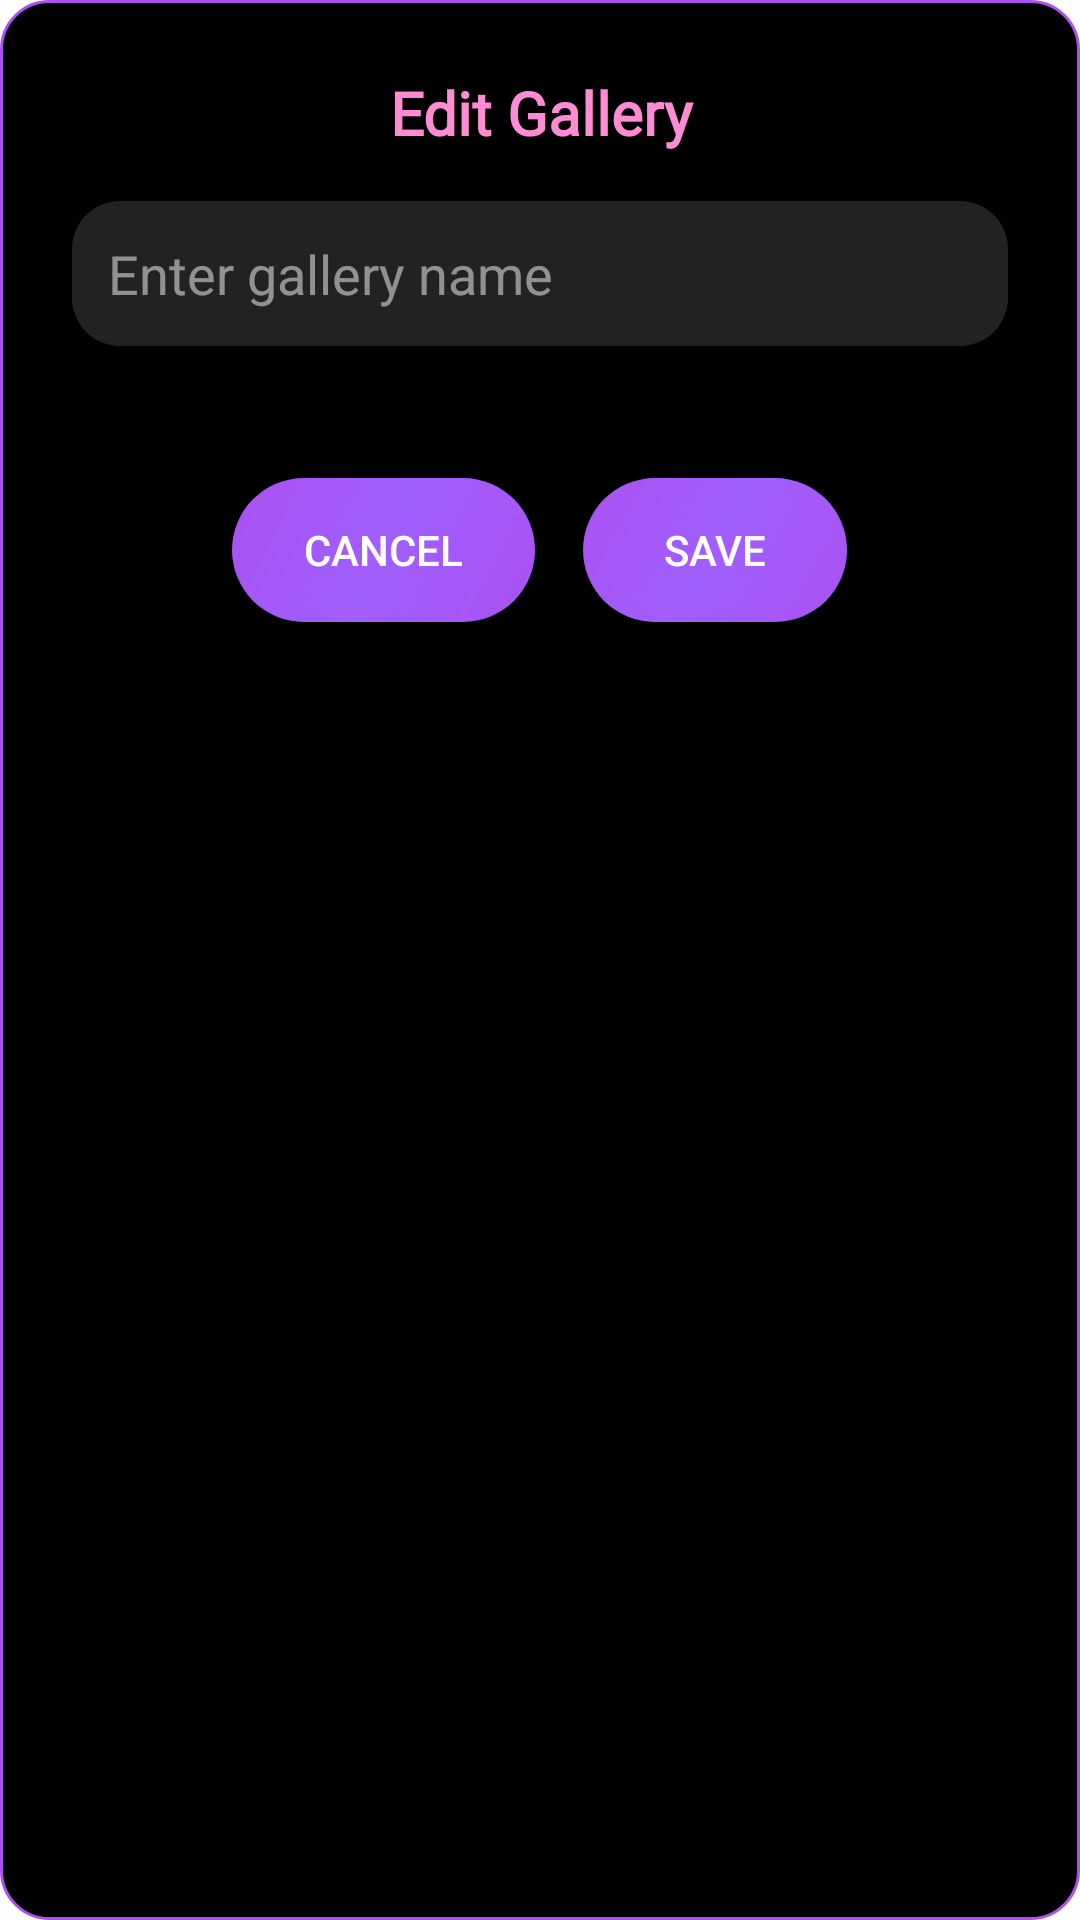

Here is an Android app screen rendered from its layout file. Give the layout XML and the strings, colors and styles it references.
<!-- AndroidManifest.xml: application theme Theme.Honeypot -->
<!-- res/layout/dialog_edit_gallery.xml -->
<?xml version="1.0" encoding="utf-8"?>
<LinearLayout xmlns:android="http://schemas.android.com/apk/res/android"
    android:layout_width="match_parent"
    android:layout_height="wrap_content"
    android:background="@drawable/rounded_dialog_background"
    android:orientation="vertical">

    
    <TextView
        android:id="@+id/dialog_title"
        android:layout_width="match_parent"
        android:layout_height="wrap_content"
        android:fontFamily="@font/lora"
        android:gravity="center"
        android:paddingTop="24dp"
        android:paddingBottom="16dp"
        android:text="Edit Gallery"
        android:textColor="@color/neon_hot_pink"
        android:textSize="20sp"
        android:textStyle="bold" />

    
    <EditText
        android:id="@+id/edit_gallery_name"
        android:layout_width="match_parent"
        android:layout_height="wrap_content"
        android:layout_marginStart="24dp"
        android:layout_marginEnd="24dp"
        android:layout_marginBottom="20dp"
        android:background="@drawable/edit_text_background"
        android:hint="Enter gallery name"
        android:padding="12dp"
        android:textColor="@color/white"
        android:textColorHint="#80FFFFFF" />

    
    <LinearLayout
        android:layout_width="match_parent"
        android:layout_height="wrap_content"
        android:gravity="center"
        android:orientation="horizontal"
        android:padding="24dp">

        <Button
            android:id="@+id/btn_edit_gallery_cancel"
            android:layout_width="wrap_content"
            android:layout_height="wrap_content"
            android:layout_marginEnd="16dp"
            android:background="@drawable/oval_button_gradient"
            android:paddingStart="24dp"
            android:paddingTop="8dp"
            android:paddingEnd="24dp"
            android:paddingBottom="8dp"
            android:text="Cancel"
            android:textColor="@color/white" />

        <Button
            android:id="@+id/btn_edit_gallery_confirm"
            android:layout_width="wrap_content"
            android:layout_height="wrap_content"
            android:background="@drawable/oval_button_gradient"
            android:paddingStart="24dp"
            android:paddingTop="8dp"
            android:paddingEnd="24dp"
            android:paddingBottom="8dp"
            android:text="Save"
            android:textColor="@color/white" />
    </LinearLayout>
</LinearLayout>
<!-- resources referenced by this layout -->
<resources>
  <color name="neon_hot_pink">#FF8BD5</color>
  <color name="white">#FFFFFFFF</color>
  <!-- drawable edit_text_background (drawable) -->
  <?xml version="1.0" encoding="utf-8"?>
  <shape xmlns:android="http://schemas.android.com/apk/res/android">
      <solid android:color="#22FFFFFF" />
      <corners android:radius="16dp" />
  </shape>
  <!-- drawable oval_button_gradient (drawable) -->
  <?xml version="1.0" encoding="utf-8"?>
  <selector xmlns:android="http://schemas.android.com/apk/res/android">
      <item android:state_pressed="true">
          <shape android:shape="rectangle">
              <gradient
                  android:angle="135"
                  android:startColor="@color/neon_magenta"
                  android:centerColor="@color/neon_hot_pink"
                  android:endColor="@color/neon_magenta"
                  android:type="linear" />
              <corners android:radius="50dp" />
          </shape>
      </item>
      <item>
          <shape android:shape="rectangle">
              <gradient
                  android:angle="135"
                  android:startColor="@color/neon_purple"
                  android:centerColor="@color/neon_indigo"
                  android:endColor="@color/neon_purple"
                  android:type="linear" />
              <corners android:radius="50dp" />
          </shape>
      </item>
  </selector>
  <!-- drawable rounded_dialog_background (drawable) -->
  <?xml version="1.0" encoding="utf-8"?>
  <shape xmlns:android="http://schemas.android.com/apk/res/android">
      <solid android:color="@color/black" />
      <corners android:radius="16dp" />
      <stroke
          android:width="1dp"
          android:color="@color/neon_purple" />
  </shape>
  <style name="Theme.Honeypot" parent="Theme.MaterialComponents.DayNight.DarkActionBar">
          
          <item name="colorPrimary">@color/neon_hot_pink</item>
          <item name="colorPrimaryVariant">@color/neon_magenta</item>
          <item name="colorOnPrimary">@color/black</item>
          
          <item name="colorSecondary">@color/neon_purple</item>
          <item name="colorSecondaryVariant">@color/neon_violet</item>
          <item name="colorOnSecondary">@color/black</item>
          
          <item name="android:statusBarColor">?attr/colorPrimaryVariant</item>
          
      </style>
  <color name="neon_magenta">#FF47E1</color>
  <color name="neon_purple">#A952F0</color>
  <color name="neon_indigo">#A15EFF</color>
  <color name="black">#FF000000</color>
  <color name="neon_violet">#B347FF</color>
</resources>
